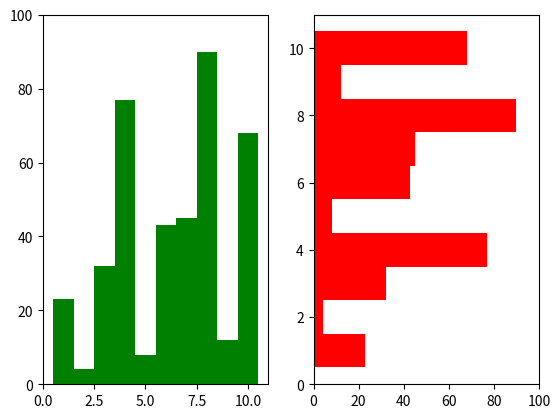

Source code (Python):
import matplotlib.pyplot as plt 

def main():
  eje_x = list(range(1,11))
  eje_y = [23,4,32,77,8,43,45,90,12,68]
  plt.subplot2grid((1,2),(0,0), colspan=1, rowspan=1)
  plt.xlim(0,11)
  plt.ylim(0,100)
  plt.bar(eje_x,eje_y, width=1, color='green', align='center')
  plt.subplot2grid((1,2),(0,1),colspan=1, rowspan=1)
  plt.xlim(0, 100)
  plt.ylim(0,11)
  plt.barh(eje_x, eje_y, height=1, color='red', align='center')
  plt.show()


if __name__ == '__main__':
  main()